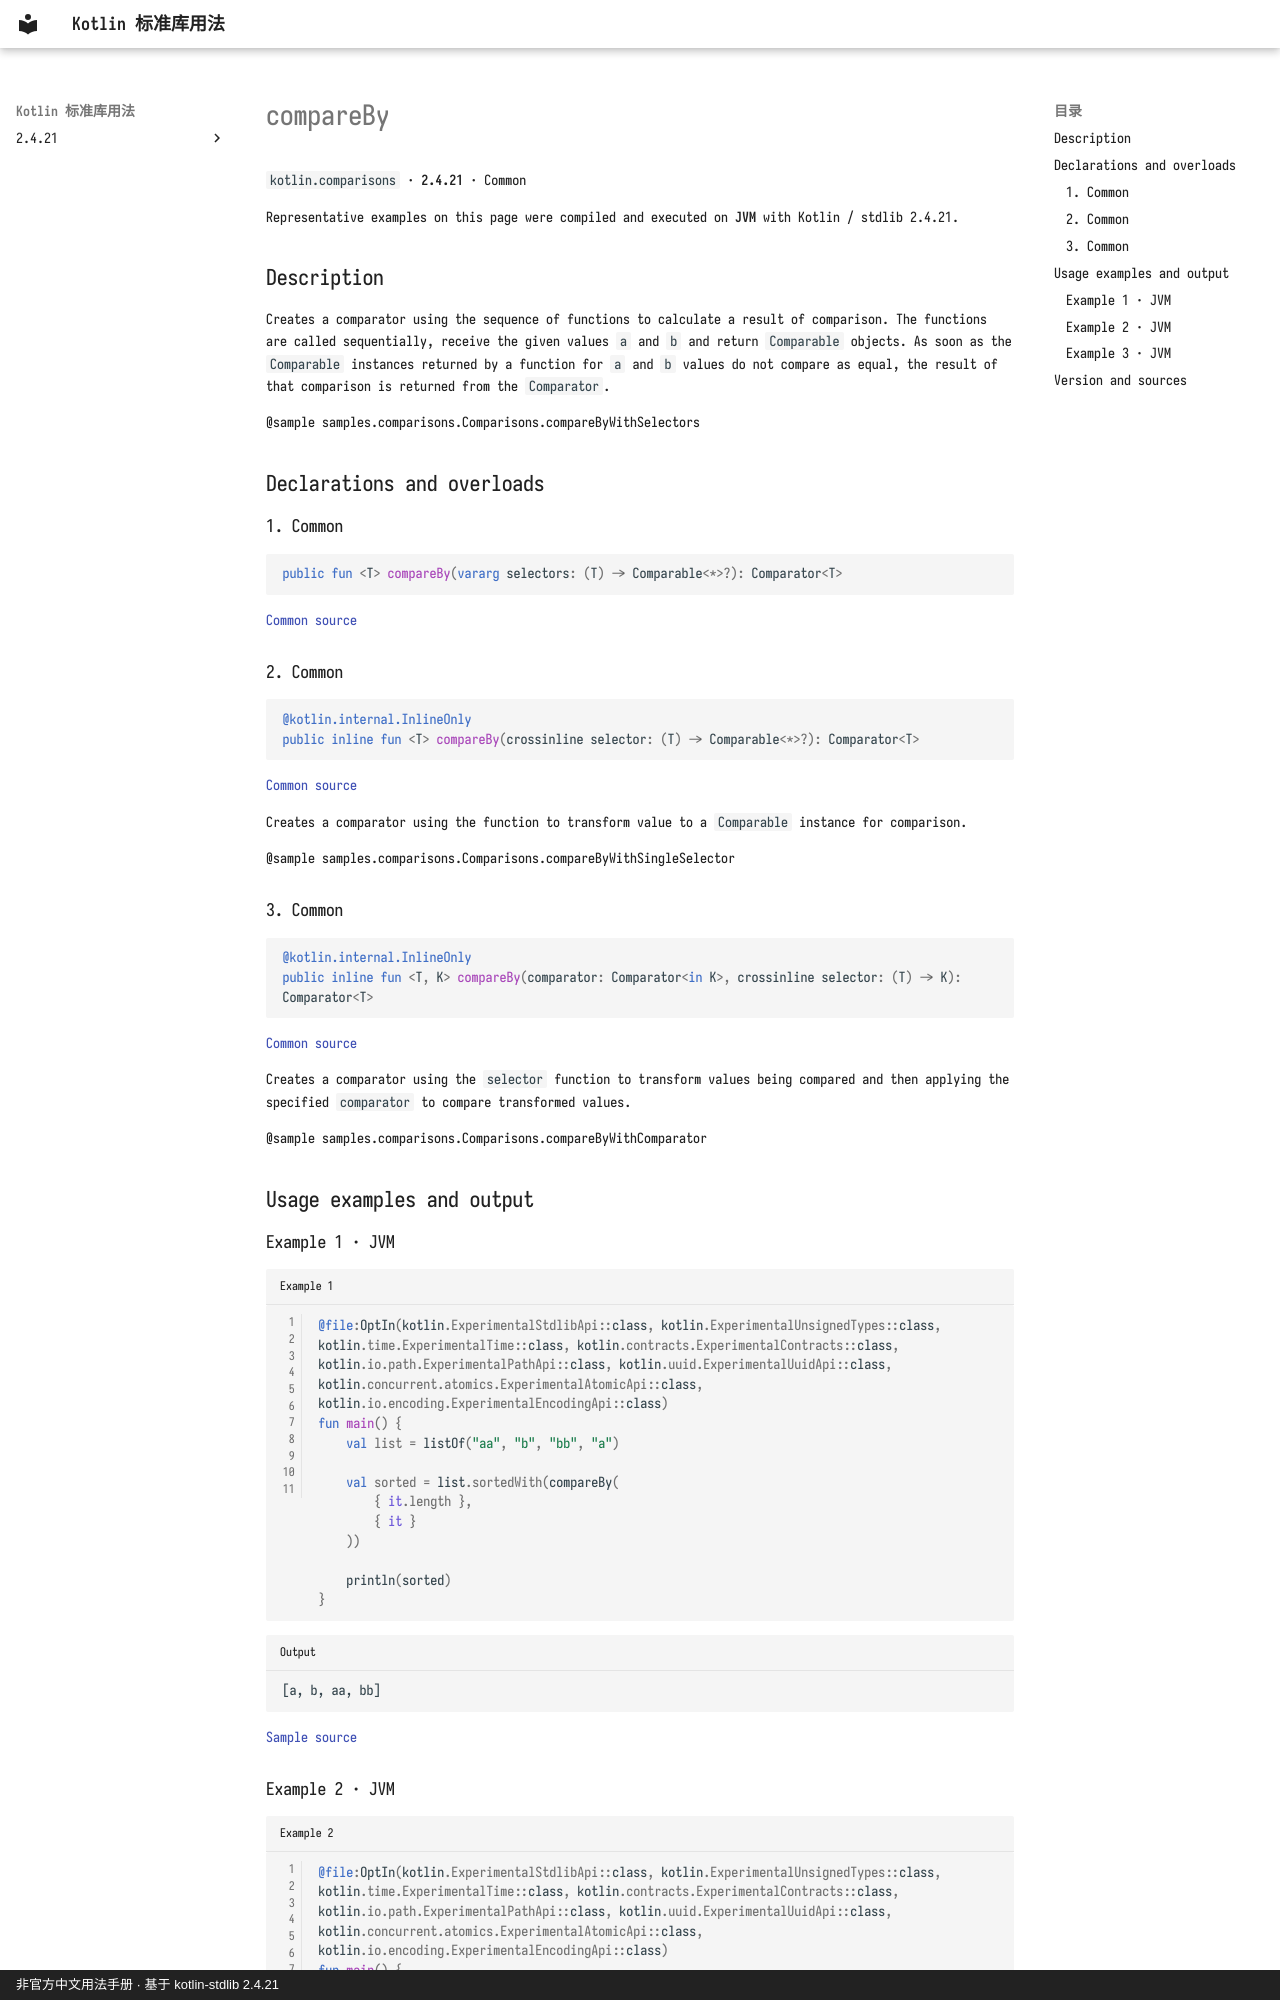

repository: oooooooko/kotlin-stdlib-docs · page: en/api/kotlin.comparisons/compareby--11dcd808/index.html · generator: mkdocs · copyright: 非官方中文用法手册 · 基于 kotlin-stdlib 2.4.21

# compareBy

`kotlin.comparisons` · **2.4.21** · Common

Representative examples on this page were compiled and executed on **JVM** with Kotlin / stdlib 2.4.21.

## Description

Creates a comparator using the sequence of functions to calculate a result of comparison.
The functions are called sequentially, receive the given values `a` and `b` and return `Comparable`
objects. As soon as the `Comparable` instances returned by a function for `a` and `b` values do not
compare as equal, the result of that comparison is returned from the `Comparator`.

@sample samples.comparisons.Comparisons.compareByWithSelectors

## Declarations and overloads

### 1. Common

```kotlin
public fun <T> compareBy(vararg selectors: (T) -> Comparable<*>?): Comparator<T>
```

[Common source](https://github.com/JetBrains/kotlin/blob/v2.4.21/libraries/stdlib/src/kotlin/comparisons/Comparisons.kt#L80)

### 2. Common

```kotlin
@kotlin.internal.InlineOnly
public inline fun <T> compareBy(crossinline selector: (T) -> Comparable<*>?): Comparator<T>
```

[Common source](https://github.com/JetBrains/kotlin/blob/v2.4.21/libraries/stdlib/src/kotlin/comparisons/Comparisons.kt#L94)

Creates a comparator using the function to transform value to a `Comparable` instance for comparison.

@sample samples.comparisons.Comparisons.compareByWithSingleSelector

### 3. Common

```kotlin
@kotlin.internal.InlineOnly
public inline fun <T, K> compareBy(comparator: Comparator<in K>, crossinline selector: (T) -> K): Comparator<T>
```

[Common source](https://github.com/JetBrains/kotlin/blob/v2.4.21/libraries/stdlib/src/kotlin/comparisons/Comparisons.kt#L103)

Creates a comparator using the `selector` function to transform values being compared and then applying
the specified `comparator` to compare transformed values.

@sample samples.comparisons.Comparisons.compareByWithComparator

## Usage examples and output

### Example 1 · JVM

```kotlin title="Example 1" linenums="1"
@file:OptIn(kotlin.ExperimentalStdlibApi::class, kotlin.ExperimentalUnsignedTypes::class, kotlin.time.ExperimentalTime::class, kotlin.contracts.ExperimentalContracts::class, kotlin.io.path.ExperimentalPathApi::class, kotlin.uuid.ExperimentalUuidApi::class, kotlin.concurrent.atomics.ExperimentalAtomicApi::class, kotlin.io.encoding.ExperimentalEncodingApi::class)
fun main() {
    val list = listOf("aa", "b", "bb", "a")

    val sorted = list.sortedWith(compareBy(
        { it.length },
        { it }
    ))

    println(sorted)
}
```

```text title="Output"
[a, b, aa, bb]
```

[Sample source](https://github.com/JetBrains/kotlin/blob/v2.4.21/libraries/stdlib/samples/test/samples/comparisons/comparisons.kt#L75)
